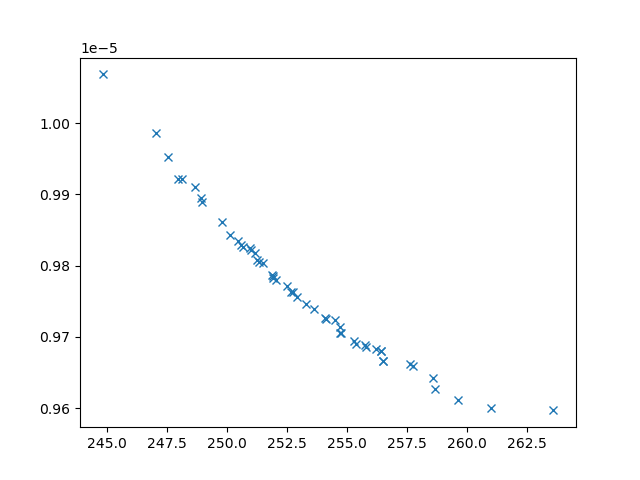

The table this chart was drawn from, first rows:
xline_all_values, yline_all_values, X_all_values, obj1, obj2, obj3, inc
247, 9.986512698664233e-06, [9.819285393196214, 0.719109676787672, 6…, 247, 9.986512698664233e-06, 14454478, 0
244.8, 1.0068408736137454e-05, [np.float64(4.286821766983982), np.float…, 244.8, 1.0068408736137454e-05, 30839853, 0
258.7, 9.626508199711824e-06, [np.float64(4.0387621327803975), np.floa…, 258.7, 9.626508199711824e-06, 3003881, 0
257.6, 9.661982920871768e-06, [np.float64(6.062691177716689), np.float…, 257.6, 9.661982920871768e-06, 3397316, 0
247.6, 9.952517185227374e-06, [np.float64(4.263841314322097), np.float…, 247.6, 9.952517185227374e-06, 21900521, 0
259.6, 9.610939358721628e-06, [1.1495639325278613, 9.042594993310756, …, 259.6, 9.610939358721628e-06, 3614034, 0
249.8, 9.86133042750902e-06, [np.float64(3.408224886746458), np.float…, 249.8, 9.86133042750902e-06, 6718021, 0
261, 9.600659953738999e-06, [1.8594750096301949, 8.833195903936746, …, 261, 9.600659953738999e-06, 3215936, 0
248.9, 9.889792273717978e-06, [np.float64(3.5422230202753413), np.floa…, 248.9, 9.889792273717978e-06, 7137818, 0
248, 9.921296466255298e-06, [np.float64(2.9951884360538505), np.floa…, 248, 9.921296466255298e-06, 7652743, 0
254.1, 9.725274294614207e-06, [np.float64(3.525177087550454), np.float…, 254.1, 9.725274294614207e-06, 3849762, 0
254.7, 9.705336392868472e-06, [np.float64(3.7193753016207216), np.floa…, 254.7, 9.705336392868472e-06, 3544421, 0
248.7, 9.909846466384213e-06, [np.float64(6.327360917792097), np.float…, 248.7, 9.909846466384213e-06, 10451675, 0
256.5, 9.665745153356522e-06, [np.float64(5.457534269898617), np.float…, 256.5, 9.665745153356522e-06, 3636911, 0
255.3, 9.694365914382344e-06, [np.float64(6.248913537753253), np.float…, 255.3, 9.694365914382344e-06, 3530561, 0
251.9, 9.785777669136312e-06, [np.float64(4.51732973550651), np.float6…, 251.9, 9.785777669136312e-06, 4412447, 0
250.2, 9.843282632388935e-06, [np.float64(4.325054833289779), np.float…, 250.2, 9.843282632388935e-06, 5758431, 0
251.3, 9.805244903745248e-06, [np.float64(3.6021206522851457), np.floa…, 251.3, 9.805244903745248e-06, 4369906, 0
252.5, 9.772031246684779e-06, [np.float64(3.814904951564241), np.float…, 252.5, 9.772031246684779e-06, 4686931, 0
255.8, 9.685688746008413e-06, [np.float64(5.917102034128035), np.float…, 255.8, 9.685688746008413e-06, 3812966, 0
263.6, 9.596997454536616e-06, [0.7959899980439217, 7.444703483246743, …, 263.6, 9.596997454536616e-06, 3056593, 0
252, 9.779737614191554e-06, [np.float64(4.760232154737421), np.float…, 252, 9.779737614191554e-06, 4477182, 0
250.5, 9.83500432523121e-06, [np.float64(4.261959886440733), np.float…, 250.5, 9.83500432523121e-06, 5581223, 0
256.4, 9.680751685530803e-06, [np.float64(5.967131293577205), np.float…, 256.4, 9.680751685530803e-06, 3844666, 0
251, 9.822133257054817e-06, [np.float64(7.152726584185828), np.float…, 251, 9.822133257054817e-06, 5889692, 0
252.7, 9.762480288734069e-06, [np.float64(5.6046224616808065), np.floa…, 252.7, 9.762480288734069e-06, 4334695, 0
251.2, 9.81731466250215e-06, [np.float64(4.1604716658140415), np.floa…, 251.2, 9.81731466250215e-06, 5502674, 0
250.7, 9.826290463951713e-06, [np.float64(4.587942662739201), np.float…, 250.7, 9.826290463951713e-06, 5417591, 0
256.2, 9.683285773827063e-06, [np.float64(2.5465027589743032), np.floa…, 256.2, 9.683285773827063e-06, 4102413, 0
252.7, 9.763263051301429e-06, [np.float64(4.8048840855276085), np.floa…, 252.7, 9.763263051301429e-06, 4378549, 0
250.6, 9.829150552585239e-06, [np.float64(4.15547989158043), np.float6…, 250.6, 9.829150552585239e-06, 5363751, 0
251.2, 9.80813199720395e-06, [np.float64(3.088463607601417), np.float…, 251.2, 9.80813199720395e-06, 4903403, 0
248.9, 9.895593359702568e-06, [np.float64(4.904892252383728), np.float…, 248.9, 9.895593359702568e-06, 8003426, 0
258.6, 9.64308766446045e-06, [np.float64(2.4543768854111025), np.floa…, 258.6, 9.64308766446045e-06, 3941293, 0
254.7, 9.705083323079933e-06, [np.float64(3.7264270634247865), np.floa…, 254.7, 9.705083323079933e-06, 3542923, 0
248.1, 9.921264449757884e-06, [np.float64(3.77971833537432), np.float6…, 248.1, 9.921264449757884e-06, 5517349, 0
253.3, 9.746700077051229e-06, [np.float64(4.5050872409526335), np.floa…, 253.3, 9.746700077051229e-06, 3884378, 0
254.1, 9.726796654348126e-06, [np.float64(4.271479192313998), np.float…, 254.1, 9.726796654348126e-06, 3954030, 0
255.4, 9.690079499619436e-06, [np.float64(4.547127785205458), 10, np.f…, 255.4, 9.690079499619436e-06, 3520076, 0
251.5, 9.804180808563908e-06, [np.float64(6.84320917630335), np.float6…, 251.5, 9.804180808563908e-06, 5412815, 0
254.7, 9.713798868094418e-06, [np.float64(5.481436009760358), np.float…, 254.7, 9.713798868094418e-06, 3905521, 0
251.9, 9.787272212177796e-06, [np.float64(4.240751644440161), np.float…, 251.9, 9.787272212177796e-06, 4714482, 0
252.9, 9.756092360480964e-06, [np.float64(4.165005573213496), np.float…, 252.9, 9.756092360480964e-06, 4304879, 0
253.6, 9.738810066741415e-06, [np.float64(5.759720128329444), np.float…, 253.6, 9.738810066741415e-06, 4112340, 0
251.9, 9.782365618427609e-06, [np.float64(5.079555267939966), np.float…, 251.9, 9.782365618427609e-06, 4044972, 0
255.7, 9.68851721534529e-06, [np.float64(5.008269219441219), np.float…, 255.7, 9.68851721534529e-06, 3889933, 0
250.9, 9.824223492238038e-06, [np.float64(7.133868731001716), np.float…, 250.9, 9.824223492238038e-06, 5941815, 0
257.8, 9.659957400091537e-06, [np.float64(6.02683191819431), 10, np.fl…, 257.8, 9.659957400091537e-06, 3341697, 0
256.5, 9.666435013554848e-06, [np.float64(5.283986650904501), np.float…, 256.5, 9.666435013554848e-06, 3623598, 0
256.4, 9.680751685530803e-06, [np.float64(5.967131293577205), np.float…, 256.4, 9.680751685530803e-06, 3844666, 0
254.5, 9.72419684033099e-06, [np.float64(5.014898456616403), np.float…, 254.5, 9.72419684033099e-06, 4060881, 0
